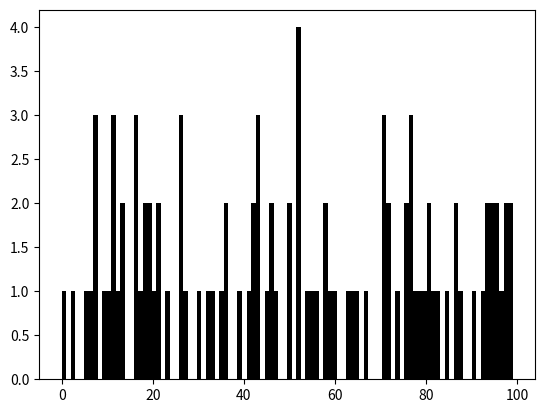

Generate this figure with matplotlib:
import matplotlib.pyplot as plt
import numpy as np

ran = np.random.randint(0,100,100)
print(ran)

'''
Data yang tergenerate
[ 5 70 92  4 79 81 28 44 56 47 46 40 32  0 25 61 30 27 98 81 85 
41 61 55 98 75 81 35 86 83 12 27 67 92 10 63  3 72 51 22 77 84 92 
26 24 77 13 20 93  1 1 31 25 88 56 99 85 13 68 72 82 10 43 30 80 
34 50 61 48 29  3 11 56 16 24 14  0 62 32 93 86 73 11 33 88 57 10 
85 27 62 63 22 99 63 61 32 67 83 57 43]
'''

plt.hist(ran, bins=100, color='k')
plt.show()
